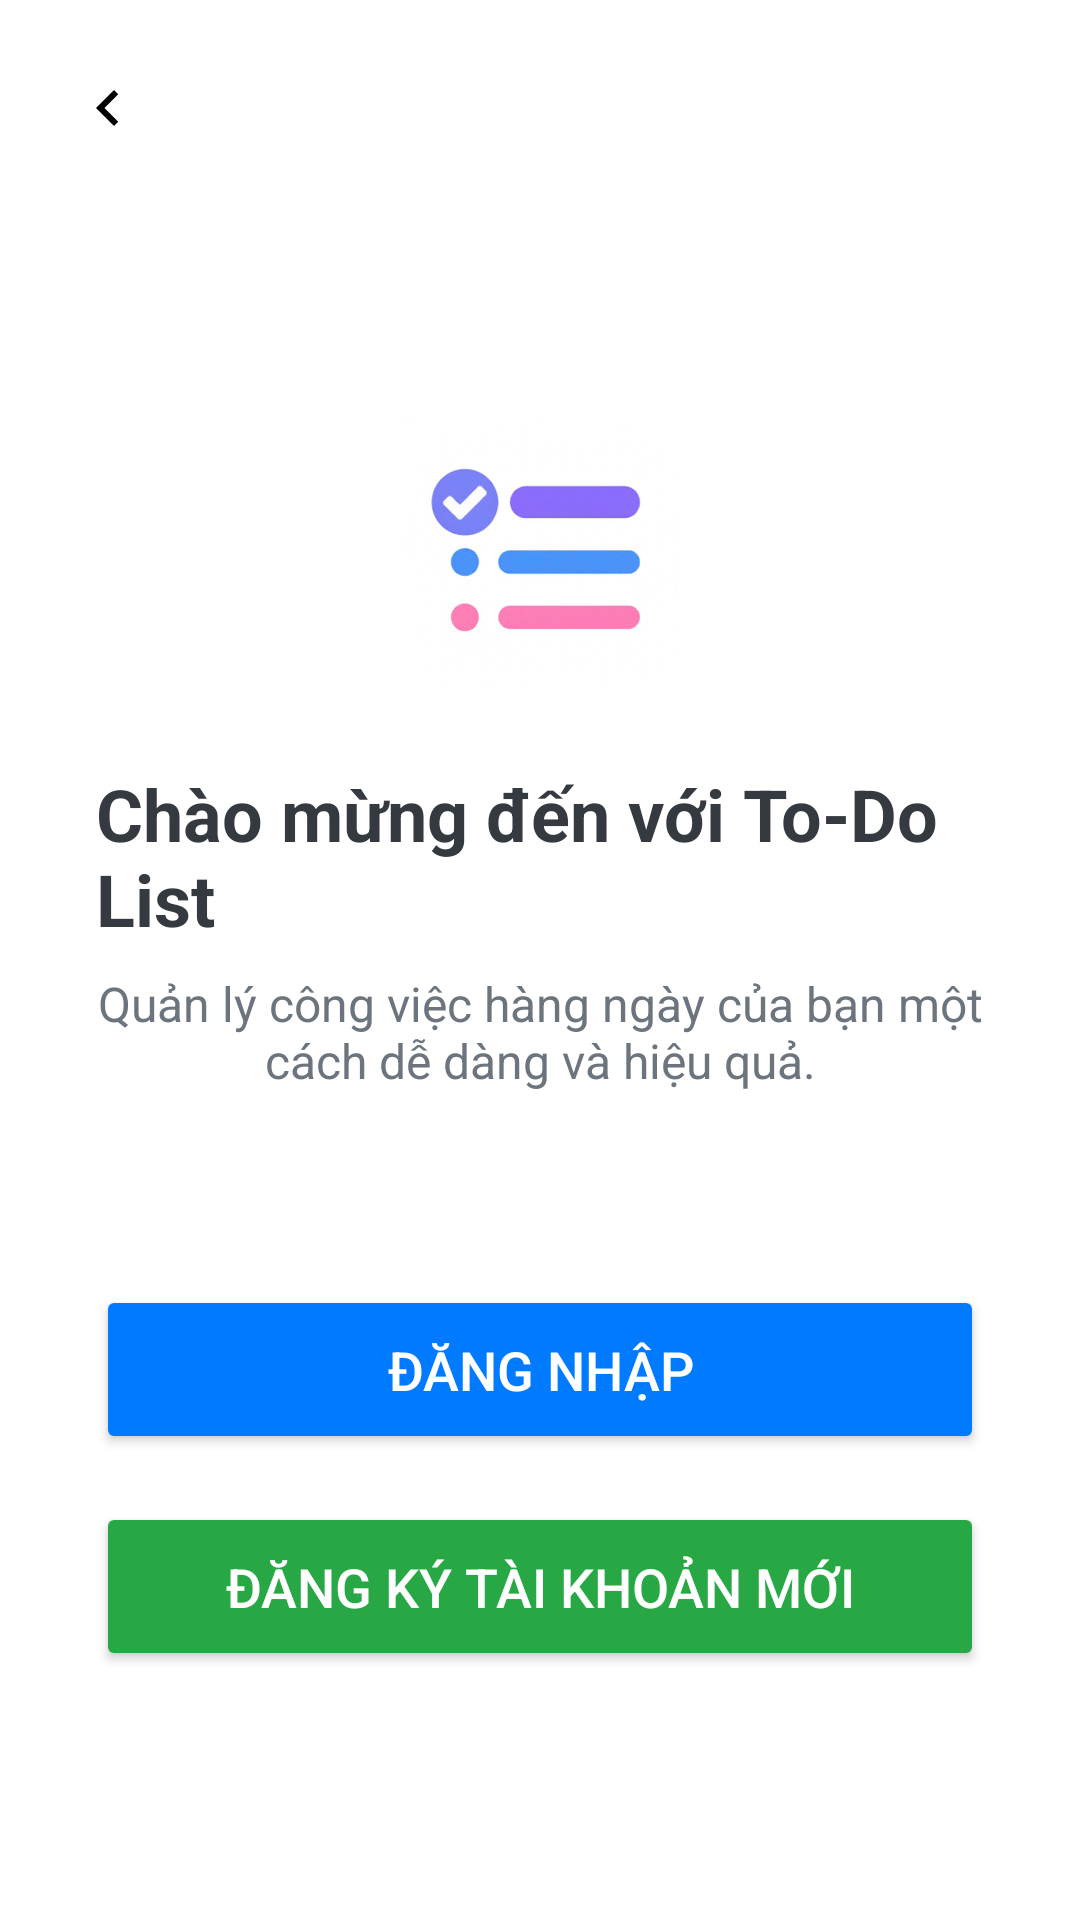

Layout XML and referenced resources for this Android screen:
<!-- AndroidManifest.xml: application theme Theme.ToDoList -->
<!-- res/layout/hello_layout.xml -->
<?xml version="1.0" encoding="utf-8"?>
<androidx.constraintlayout.widget.ConstraintLayout xmlns:android="http://schemas.android.com/apk/res/android"
    xmlns:tools="http://schemas.android.com/tools"
    xmlns:app="http://schemas.android.com/apk/res-auto"
    android:id="@+id/hello"
    android:layout_width="match_parent"
    android:layout_height="match_parent"
    android:background="#FFFFFF"
    tools:context=".Ui.activity.Login.HelloActivity">

    <ImageButton
        android:id="@+id/btn_back"
        android:layout_width="40dp"
        android:layout_height="40dp"
        android:layout_margin="16dp"
        android:background="@android:color/transparent"
        android:src="@drawable/ic_back"
        android:contentDescription="Quay lại"
        app:layout_constraintTop_toTopOf="parent"
        app:layout_constraintStart_toStartOf="parent"/>

    <LinearLayout
        android:layout_width="0dp"
        android:layout_height="wrap_content"
        android:orientation="vertical"
        android:gravity="center"
        android:padding="32dp"
        app:layout_constraintTop_toBottomOf="@id/btn_back"
        app:layout_constraintStart_toStartOf="parent"
        app:layout_constraintEnd_toEndOf="parent"
        app:layout_constraintBottom_toBottomOf="parent">

        
        <ImageView
            android:layout_width="92dp"
            android:layout_height="92dp"
            android:layout_marginBottom="24dp"
            android:contentDescription="Biểu tượng ứng dụng To-Do List"
            android:src="@drawable/todolist1"/>

        
        <TextView
            android:layout_width="wrap_content"
            android:layout_height="wrap_content"
            android:text="Chào mừng đến với To-Do List"
            android:textSize="24sp"
            android:textStyle="bold"
            android:textColor="#343A40"
            android:layout_marginBottom="8dp" />

        
        <TextView
            android:layout_width="wrap_content"
            android:layout_height="wrap_content"
            android:text="Quản lý công việc hàng ngày của bạn một cách dễ dàng và hiệu quả."
            android:textSize="16sp"
            android:textColor="#6C757D"
            android:gravity="center"
            android:layout_marginBottom="64dp" />

        
        <Button
            android:id="@+id/btn_welcome_login"
            android:layout_width="match_parent"
            android:layout_height="wrap_content"
            android:text="Đăng Nhập"
            android:textSize="18sp"
            android:padding="16dp"
            android:backgroundTint="#007BFF"
            android:textColor="#FFFFFF"
            android:layout_marginBottom="16dp" />

        
        <Button
            android:id="@+id/btn_welcome_signup"
            android:layout_width="match_parent"
            android:layout_height="wrap_content"
            android:text="Đăng Ký Tài Khoản Mới"
            android:textSize="18sp"
            android:padding="16dp"
            android:backgroundTint="#28A745"
            android:textColor="#FFFFFF" />
    </LinearLayout>

</androidx.constraintlayout.widget.ConstraintLayout>
<!-- resources referenced by this layout -->
<resources>
  <!-- drawable ic_back (drawable) -->
  <?xml version="1.0" encoding="utf-8"?>
  <vector xmlns:android="http://schemas.android.com/apk/res/android"
      android:width="24dp"
      android:height="24dp"
      android:viewportWidth="24"
      android:viewportHeight="24"
      android:tint="#000000">
  
      <path
          android:fillColor="#000000"
          android:pathData="M15.41,7.41L14,6l-6,6 6,6 1.41,-1.41L10.83,12z"/>
  </vector>
  <!-- drawable todolist1: jpg bitmap (drawable, 36689 bytes) -->
  <style name="Theme.ToDoList" parent="Base.Theme.ToDoList" />
  <style name="Base.Theme.ToDoList" parent="Theme.Material3.DayNight.NoActionBar">
          
          
      </style>
</resources>
